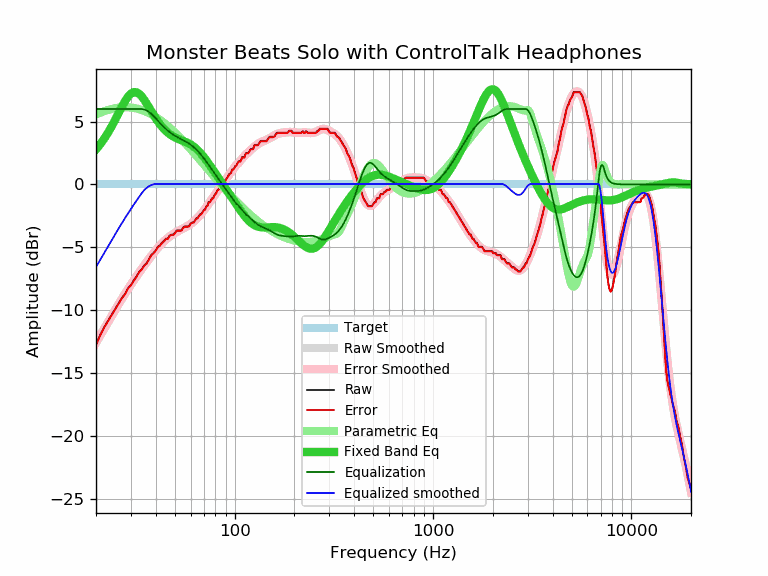

The table this chart was drawn from, first rows:
frequency, raw, error, smoothed, error_smoothed, equalization, parametric_eq, equalized_raw, equalized_smoothed, target
20, -12.75, -12.79, -12.57, -12.61, 6.00, 2.78, -6.75, -6.57, 0.04
21, -11.97, -12.01, -12.00, -12.04, 6.00, 3.19, -5.97, -6.00, 0.04
22, -11.35, -11.39, -11.45, -11.49, 6.00, 3.64, -5.35, -5.45, 0.04
23, -10.84, -10.88, -10.93, -10.97, 6.00, 4.12, -4.84, -4.93, 0.04
24, -10.36, -10.40, -10.43, -10.47, 6.00, 4.63, -4.36, -4.43, 0.04
25, -9.90, -9.94, -9.96, -9.99, 6.00, 5.15, -3.90, -3.96, 0.04
26, -9.46, -9.50, -9.51, -9.54, 6.00, 5.68, -3.46, -3.51, 0.04
27, -9.03, -9.07, -9.08, -9.12, 6.00, 6.18, -3.03, -3.08, 0.04
28, -8.71, -8.75, -8.68, -8.72, 6.00, 6.62, -2.71, -2.68, 0.04
29, -8.25, -8.29, -8.30, -8.34, 6.00, 6.98, -2.25, -2.30, 0.04
30, -8.01, -8.05, -7.95, -7.98, 6.00, 7.23, -2.01, -1.95, 0.04
31, -7.63, -7.67, -7.61, -7.65, 6.00, 7.34, -1.63, -1.61, 0.04
32, -7.32, -7.36, -7.29, -7.33, 6.00, 7.33, -1.32, -1.29, 0.04
33, -6.95, -6.99, -6.99, -7.02, 6.00, 7.21, -0.95, -0.99, 0.04
34, -6.75, -6.79, -6.70, -6.74, 6.00, 7.00, -0.75, -0.70, 0.04
35, -6.43, -6.47, -6.42, -6.46, 5.96, 6.73, -0.47, -0.46, 0.04
36, -6.26, -6.30, -6.16, -6.20, 5.88, 6.44, -0.38, -0.28, 0.04
37, -5.93, -5.97, -5.91, -5.94, 5.76, 6.13, -0.17, -0.14, 0.04
38, -5.61, -5.65, -5.67, -5.70, 5.62, 5.82, 0.01, -0.05, 0.04
39, -5.45, -5.49, -5.44, -5.48, 5.45, 5.53, -0.00, 0.01, 0.04
40, -5.24, -5.28, -5.23, -5.26, 5.26, 5.26, 0.02, 0.04, 0.04
41, -4.96, -5.00, -5.03, -5.06, 5.06, 5.01, 0.10, 0.04, 0.04
42, -4.85, -4.89, -4.84, -4.88, 4.88, 4.79, 0.03, 0.04, 0.04
43, -4.64, -4.68, -4.67, -4.71, 4.71, 4.59, 0.06, 0.04, 0.04
44, -4.49, -4.53, -4.51, -4.55, 4.55, 4.41, 0.06, 0.04, 0.04
45, -4.31, -4.35, -4.37, -4.41, 4.41, 4.26, 0.09, 0.04, 0.04
46, -4.31, -4.35, -4.24, -4.28, 4.28, 4.12, -0.04, 0.04, 0.04
47, -4.07, -4.11, -4.12, -4.16, 4.16, 4.00, 0.09, 0.04, 0.04
48, -3.99, -4.03, -4.02, -4.05, 4.05, 3.90, 0.06, 0.04, 0.04
49, -3.99, -4.03, -3.92, -3.96, 3.96, 3.81, -0.03, 0.04, 0.04
50, -3.86, -3.90, -3.84, -3.87, 3.87, 3.74, 0.01, 0.04, 0.04
51, -3.66, -3.70, -3.76, -3.79, 3.79, 3.67, 0.13, 0.04, 0.04
52, -3.66, -3.70, -3.68, -3.72, 3.72, 3.61, 0.06, 0.04, 0.04
53, -3.66, -3.70, -3.61, -3.65, 3.65, 3.56, -0.01, 0.04, 0.04
54, -3.64, -3.68, -3.55, -3.58, 3.58, 3.51, -0.06, 0.04, 0.04
55, -3.43, -3.47, -3.48, -3.52, 3.52, 3.46, 0.09, 0.04, 0.04
56, -3.34, -3.38, -3.42, -3.45, 3.45, 3.41, 0.11, 0.04, 0.04
57, -3.34, -3.38, -3.35, -3.38, 3.38, 3.36, 0.04, 0.04, 0.04
58, -3.34, -3.38, -3.28, -3.31, 3.31, 3.30, -0.03, 0.04, 0.04
59, -3.29, -3.33, -3.20, -3.24, 3.24, 3.24, -0.05, 0.04, 0.04
60, -3.10, -3.14, -3.12, -3.16, 3.16, 3.18, 0.06, 0.04, 0.04
61, -3.02, -3.06, -3.04, -3.08, 3.08, 3.11, 0.05, 0.04, 0.04
62, -3.02, -3.06, -2.95, -2.99, 2.99, 3.03, -0.04, 0.04, 0.04
63, -2.87, -2.91, -2.85, -2.89, 2.89, 2.94, 0.02, 0.04, 0.04
64, -2.69, -2.73, -2.75, -2.79, 2.79, 2.84, 0.10, 0.04, 0.04
65, -2.68, -2.72, -2.64, -2.68, 2.68, 2.74, -0.00, 0.04, 0.04
66, -2.51, -2.55, -2.53, -2.56, 2.56, 2.64, 0.05, 0.04, 0.04
67, -2.37, -2.41, -2.41, -2.45, 2.45, 2.53, 0.08, 0.04, 0.04
68, -2.33, -2.37, -2.29, -2.32, 2.32, 2.41, -0.01, 0.04, 0.04
69, -2.17, -2.21, -2.16, -2.20, 2.20, 2.29, 0.03, 0.04, 0.04
70, -2.04, -2.08, -2.03, -2.07, 2.07, 2.16, 0.03, 0.04, 0.04
71, -1.97, -2.01, -1.90, -1.94, 1.94, 2.04, -0.03, 0.04, 0.04
72, -1.72, -1.76, -1.77, -1.81, 1.81, 1.91, 0.09, 0.04, 0.04
73, -1.67, -1.71, -1.64, -1.68, 1.68, 1.78, 0.01, 0.04, 0.04
74, -1.39, -1.43, -1.51, -1.55, 1.55, 1.65, 0.15, 0.04, 0.04
75, -1.39, -1.43, -1.38, -1.41, 1.41, 1.52, 0.02, 0.04, 0.04
76, -1.24, -1.28, -1.25, -1.28, 1.28, 1.39, 0.04, 0.04, 0.04
77, -1.09, -1.13, -1.12, -1.15, 1.15, 1.26, 0.06, 0.04, 0.04
78, -1.07, -1.11, -0.99, -1.03, 1.03, 1.13, -0.05, 0.04, 0.04
79, -0.86, -0.90, -0.86, -0.90, 0.90, 1.00, 0.04, 0.04, 0.04
... 553 more rows
